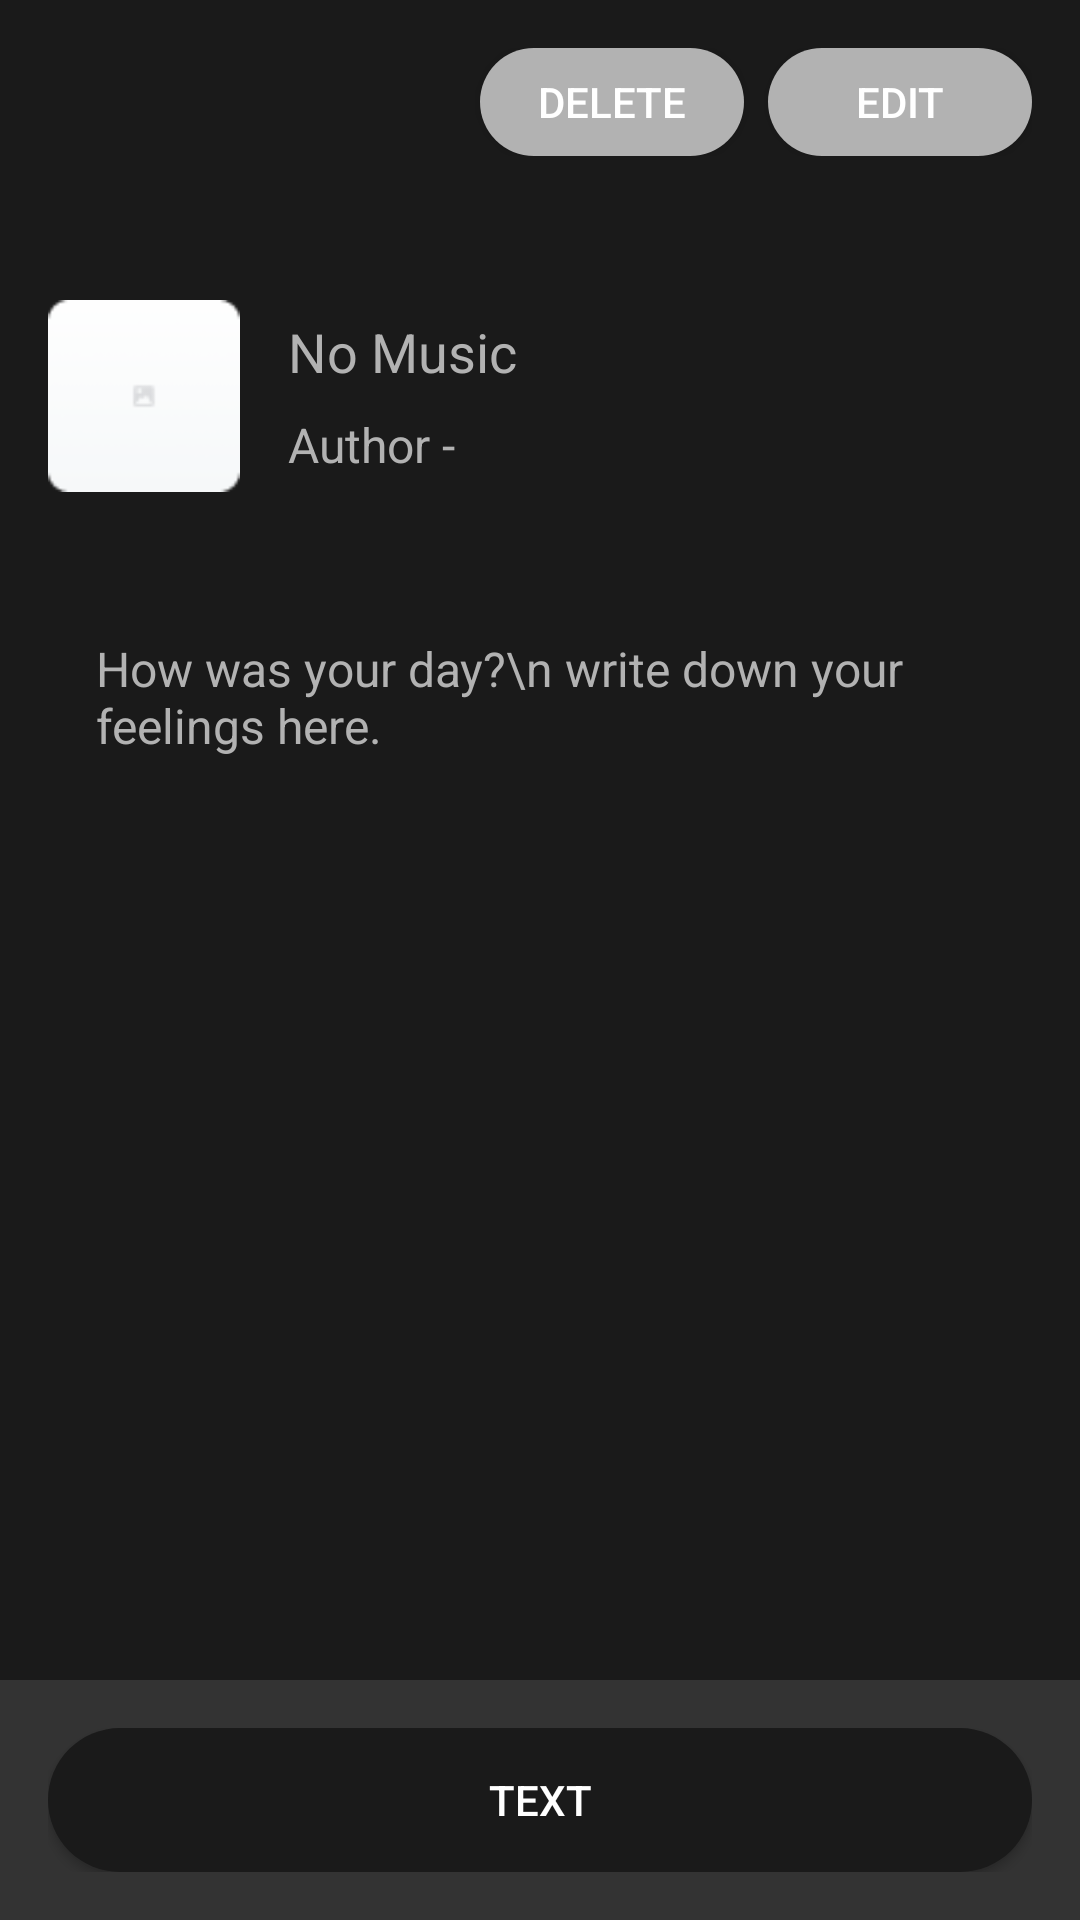

Write the Android layout XML for this screen, with the resource values it uses.
<!-- AndroidManifest.xml: application theme Theme.AppCompat.Light.DarkActionBar -->
<!-- res/layout/activity_diary.xml -->
<?xml version="1.0" encoding="utf-8"?>
<LinearLayout xmlns:android="http://schemas.android.com/apk/res/android"
    android:layout_width="match_parent"
    android:layout_height="match_parent"
    android:orientation="vertical"
    android:background="@color/background"
   >

    
    <LinearLayout
        android:layout_width="match_parent"
        android:layout_height="wrap_content"
        android:orientation="horizontal"
        android:gravity="end"
        android:layout_marginBottom="16dp"
        android:padding="16dp">

        <Button
            android:layout_width="wrap_content"
            android:layout_height="36dp"
            android:text="Delete"
            android:id="@+id/deleteButton"
            android:background="@drawable/button_blocked_radious"
            android:textColor="@color/white"
            android:layout_marginEnd="8dp" />

        <Button
            android:layout_width="wrap_content"
            android:layout_height="36dp"
            android:text="Edit"
            android:id="@+id/editButton"
            android:textColor="@color/white"
            android:background="@drawable/button_blocked_radious"/>
    </LinearLayout>

    
    <LinearLayout
        android:layout_width="match_parent"
        android:layout_height="wrap_content"
        android:orientation="horizontal"
        android:gravity="center_vertical"
        android:padding="16dp">

        <ImageView
            android:layout_width="64dp"
            android:layout_height="64dp"
            android:src="@drawable/default_music_img"
            android:layout_marginEnd="16dp"/>

        <LinearLayout
            android:layout_width="0dp"
            android:layout_height="wrap_content"
            android:layout_weight="1"
            android:orientation="vertical">

            <TextView
                android:layout_width="wrap_content"
                android:layout_height="wrap_content"
                android:text="No Music"
                android:textSize="18sp"
                android:textColor="@color/blocked"
                android:layout_marginBottom="8dp"/>

            <TextView
                android:layout_width="wrap_content"
                android:layout_height="wrap_content"
                android:text="Author -"
                android:textSize="16sp"
                android:textColor="@color/blocked"/>
        </LinearLayout>
    </LinearLayout>

    
    <LinearLayout
        android:layout_width="match_parent"
        android:layout_height="0dp"
        android:layout_weight="1"
        android:orientation="vertical"
        android:padding="16dp">

        <TextView
            android:layout_width="match_parent"
            android:layout_height="match_parent"
            android:background="@android:color/transparent"
            android:gravity="top|start"
            android:hint="How was your day?\n write down your feelings here."
            android:padding="16dp"
            android:textColor="@color/white"
            android:textColorHint="@color/blocked"
            android:textSize="16sp" />

    </LinearLayout>

    <include layout="@layout/footer_button"
        android:id="@+id/moveToDiaryButton"/>


</LinearLayout>
<!-- res/layout/footer_button.xml (included above) -->
<?xml version="1.0" encoding="utf-8"?>
<merge  xmlns:android="http://schemas.android.com/apk/res/android">
    <LinearLayout
        android:layout_width="match_parent"
        android:layout_height="wrap_content"
        android:background="@color/light_background"
        android:paddingHorizontal="16dp"
        android:paddingVertical="16dp"
        android:id="@+id/footer_button"
        android:gravity="center">

    <Button
        android:id="@+id/moveToDiaryButton"
        android:layout_width="match_parent"
        android:layout_height="wrap_content"
        android:background="@drawable/button_black_radious"
        android:text="Text"
        android:textColor="@color/white" />
    </LinearLayout>
</merge>
<!-- resources referenced by this layout -->
<resources>
  <color name="background">#1A1A1A</color>
  <color name="blocked">#B2B2B2</color>
  <color name="light_background">#333333</color>
  <color name="white">#FFFFFFFF</color>
  <!-- drawable button_black_radious (drawable) -->
  <?xml version="1.0" encoding="utf-8"?>
  <shape xmlns:android="http://schemas.android.com/apk/res/android"
      android:shape="rectangle" >
      <solid android:color="@color/background"/>
      <corners android:bottomRightRadius="24dp"
          android:bottomLeftRadius="24dp"
          android:topLeftRadius="24dp"
          android:topRightRadius="24dp"/>
  </shape>
  <!-- drawable button_blocked_radious (drawable) -->
  <?xml version="1.0" encoding="utf-8"?>
  <shape xmlns:android="http://schemas.android.com/apk/res/android"
      android:shape="rectangle" >
      <solid android:color="@color/blocked"/>
      <corners android:bottomRightRadius="24dp"
          android:bottomLeftRadius="24dp"
          android:topLeftRadius="24dp"
          android:topRightRadius="24dp"/>
  </shape>
  <!-- drawable default_music_img: png bitmap (drawable, 1026 bytes) -->
</resources>
